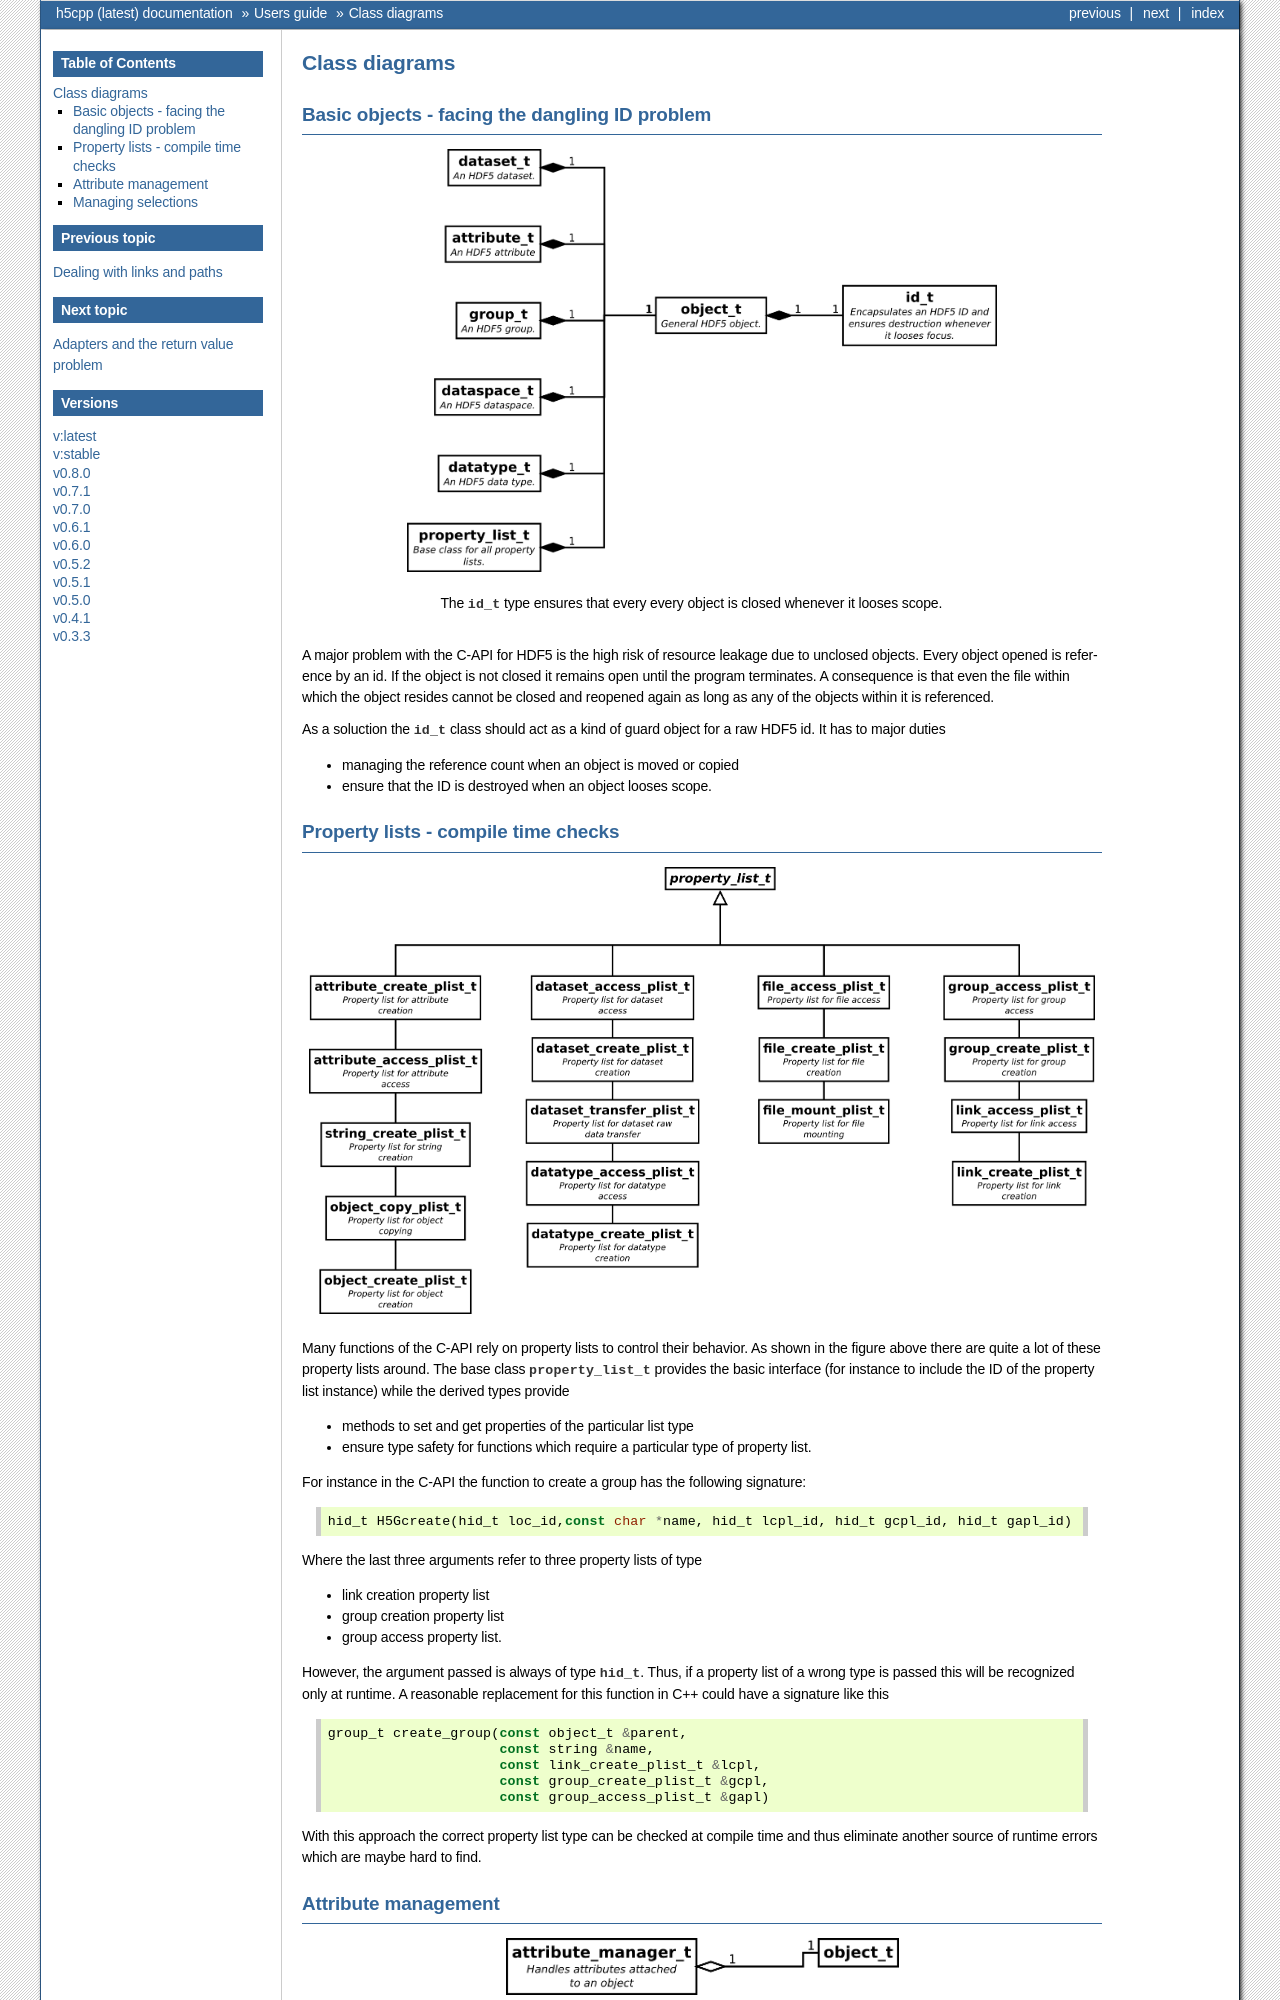

repository: ess-dmsc/h5cpp · page: latest/users_guide/classes.html · generator: sphinx

==============
Class diagrams
==============

Basic objects - facing the dangling ID problem
==============================================

.. figure:: images/base_classes_uml.png
   :width: 75%
   :align: center

   The :cpp:class:`id_t` type ensures that every every object is closed
   whenever it looses scope. 

A major problem with the C-API for HDF5 is the high risk of resource leakage
due to unclosed objects. Every object opened is reference by an id. If the 
object is not closed it remains open until the program terminates. 
A consequence is that even the file within which the object resides cannot be
closed and reopened again as long as any of the objects within it is
referenced. 

As a soluction the :cpp:class:`id_t` class should act as a kind of guard object
for a raw HDF5 id. It has to major duties

* managing the reference count when an object is moved or copied
* ensure that the ID is destroyed when an object looses scope.


Property lists - compile time checks
====================================

.. figure:: images/property_lists_uml.png
   :width: 100%
   :align: center

Many functions of the C-API rely on property lists to control their behavior. 
As shown in the figure above there are quite a lot of these property lists 
around. The base class :cpp:class:`property_list_t` provides the basic
interface (for instance to include the ID of the property list instance) while 
the derived types provide 

* methods to set and get properties of the particular list type
* ensure type safety for functions which require a particular type of property 
  list. 

For instance in the C-API the function to create a group has the following
signature: 

.. code-block:: cpp

    hid_t H5Gcreate(hid_t loc_id,const char *name, hid_t lcpl_id, hid_t gcpl_id, hid_t gapl_id)

Where the last three arguments refer to three property lists of type

* link creation property list
* group creation property list
* group access property list.

However, the argument passed is always of type :cpp:type:`hid_t`. Thus, if a
property list of a wrong type is passed this will be recognized only at
runtime. A reasonable replacement for this function in C++ could have 
a signature like this 

.. code-block:: cpp
    
    group_t create_group(const object_t &parent,
                         const string &name,
                         const link_create_plist_t &lcpl,
                         const group_create_plist_t &gcpl,
                         const group_access_plist_t &gapl)

With this approach the correct property list type can be checked at compile 
time and thus eliminate another source of runtime errors which are maybe hard
to find.
